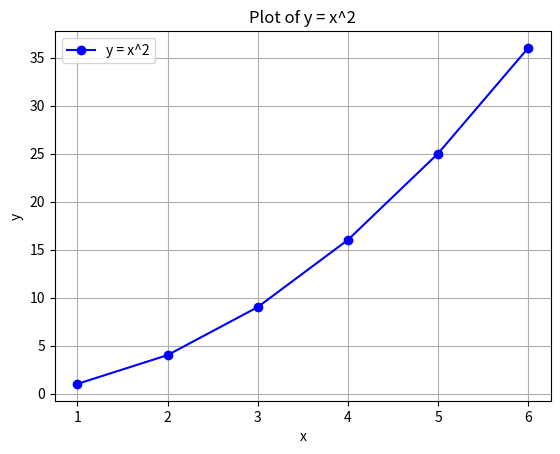

Write the Python code that produced this figure.
import matplotlib.pyplot as plt

# Data
x = [1, 2, 3, 4, 5, 6]
y = [1, 4, 9, 16, 25, 36]

# Create a new figure
plt.figure()

# Plot the data
plt.plot(x, y, marker='o', linestyle='-', color='b', label='y = x^2')

# Add title and labels
plt.title('Plot of y = x^2')
plt.xlabel('x')
plt.ylabel('y')

# Add a legend
plt.legend()

# Show grid
plt.grid(True)

# Display the plot
plt.show()
